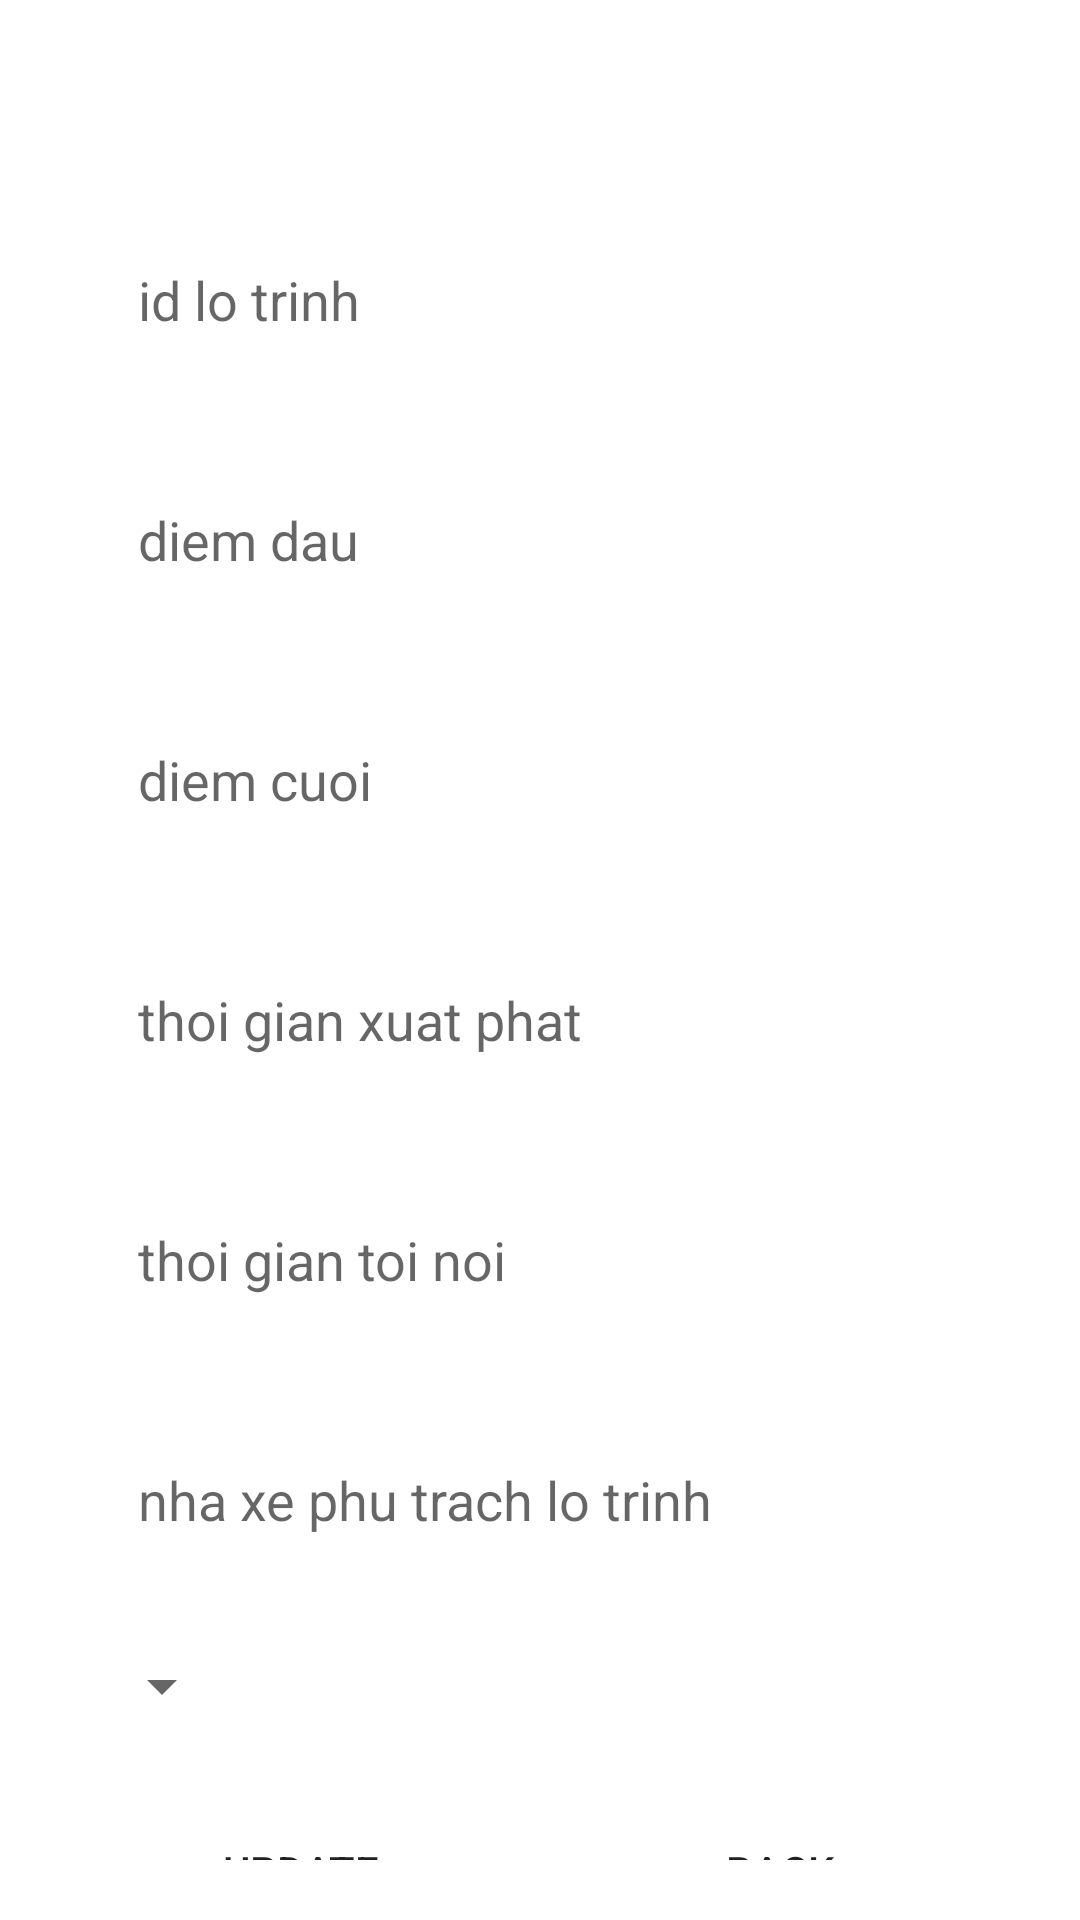

This screen was rendered from an Android layout file. Write that file and the resources it references.
<!-- AndroidManifest.xml: application theme Theme.MyApplication -->
<!-- res/layout/activity_update_lo_trinh.xml -->
<?xml version="1.0" encoding="utf-8"?>
<LinearLayout xmlns:android="http://schemas.android.com/apk/res/android"
    xmlns:app="http://schemas.android.com/apk/res-auto"
    xmlns:tools="http://schemas.android.com/tools"
    android:layout_width="match_parent"
    android:layout_height="match_parent"
    android:orientation="vertical"
    tools:context=".activities.UpdateLoTrinhActivity">

    <LinearLayout
        android:layout_width="match_parent"
        android:layout_height="wrap_content"
        android:orientation="vertical"
        android:layout_marginTop="30dp"
        android:layout_gravity="center_horizontal"
        android:padding="20dp">

        <EditText
            android:focusable="false"
            android:focusableInTouchMode="false"
            android:id="@+id/editTextIDLoTrinh"
            android:layout_width="match_parent"
            android:layout_height="60dp"
            android:hint="id lo trinh"
            android:background="@drawable/lavender_boder"
            android:layout_gravity="start|center_vertical"
            android:layout_marginTop="20dp"
            android:layout_marginStart="10dp"
            android:layout_marginEnd="10dp"
            android:padding="16dp" />
        <EditText
            android:id="@+id/editTextDiemDau"
            android:layout_width="match_parent"
            android:layout_height="60dp"
            android:hint="diem dau"
            android:background="@drawable/lavender_boder"
            android:layout_gravity="start|center_vertical"
            android:layout_marginTop="20dp"
            android:layout_marginStart="10dp"
            android:layout_marginEnd="10dp"
            android:padding="16dp" />
        <EditText
            android:id="@+id/editTextDiemCuoi"
            android:layout_width="match_parent"
            android:layout_height="60dp"
            android:hint="diem cuoi"
            android:background="@drawable/lavender_boder"
            android:layout_gravity="start|center_vertical"
            android:layout_marginTop="20dp"
            android:layout_marginStart="10dp"
            android:layout_marginEnd="10dp"
            android:padding="16dp" />
        <EditText
            android:id="@+id/editTextThoiGianXP"
            android:layout_width="match_parent"
            android:layout_height="60dp"
            android:hint="thoi gian xuat phat"
            android:background="@drawable/lavender_boder"
            android:layout_gravity="start|center_vertical"
            android:layout_marginTop="20dp"
            android:layout_marginStart="10dp"
            android:layout_marginEnd="10dp"
            android:padding="16dp" />
        <EditText
            android:id="@+id/editTextThoiGianTN"
            android:layout_width="match_parent"
            android:layout_height="60dp"
            android:hint="thoi gian toi noi"
            android:background="@drawable/lavender_boder"
            android:layout_gravity="start|center_vertical"
            android:layout_marginTop="20dp"
            android:layout_marginStart="10dp"
            android:layout_marginEnd="10dp"
            android:padding="16dp" />

        <EditText
            android:focusable="false"
            android:focusableInTouchMode="false"
            android:id="@+id/editTextTenXeInUpdateLoTrinh"
            android:layout_width="match_parent"
            android:layout_height="60dp"
            android:hint="nha xe phu trach lo trinh"
            android:background="@drawable/lavender_boder"
            android:layout_gravity="start|center_vertical"
            android:layout_marginTop="20dp"
            android:layout_marginStart="10dp"
            android:layout_marginEnd="10dp"
            android:padding="16dp" />
        <Spinner
            android:layout_marginTop="20dp"
            android:layout_marginStart="10dp"
            android:layout_marginEnd="10dp"
            android:id="@+id/spinnerXe"
            android:layout_width="wrap_content"
            android:layout_height="wrap_content"/>

    </LinearLayout>

        <LinearLayout
            android:layout_width="match_parent"
            android:layout_height="wrap_content"
            android:orientation="horizontal"
            android:weightSum="2"
            android:padding="20dp">
            <Button
                android:background="@drawable/lavender_boder"
                android:id="@+id/buttonUpdateLoTrinh"
                android:layout_width="match_parent"
                android:layout_height="wrap_content"
                android:text="Update"
                android:layout_weight="1"
                android:layout_marginHorizontal="20dp"/>
            <Button
                android:background="@drawable/lavender_boder"
                android:id="@+id/buttonBackInFragLoTrinh"
                android:layout_width="match_parent"
                android:layout_height="wrap_content"
                android:text="Back"
                android:layout_weight="1"
                android:layout_marginHorizontal="20dp"/>

        </LinearLayout>


</LinearLayout>
<!-- resources referenced by this layout -->
<resources>
  <style name="Theme.MyApplication" parent="Theme.MaterialComponents.DayNight.NoActionBar">
          
          <item name="colorPrimary">@color/lavender</item>
          <item name="colorPrimaryVariant">@color/lavender</item>
          <item name="colorOnPrimary">@color/white</item>
          
          <item name="colorSecondary">@color/teal_200</item>
          <item name="colorSecondaryVariant">@color/teal_700</item>
          <item name="colorOnSecondary">@color/black</item>
          
          <item name="android:statusBarColor">?attr/colorPrimaryVariant</item>
          
      </style>
  <color name="lavender">#8692f7</color>
  <color name="white">#FFFFFFFF</color>
  <color name="teal_200">#FF03DAC5</color>
  <color name="teal_700">#FF018786</color>
  <color name="black">#FF000000</color>
</resources>
